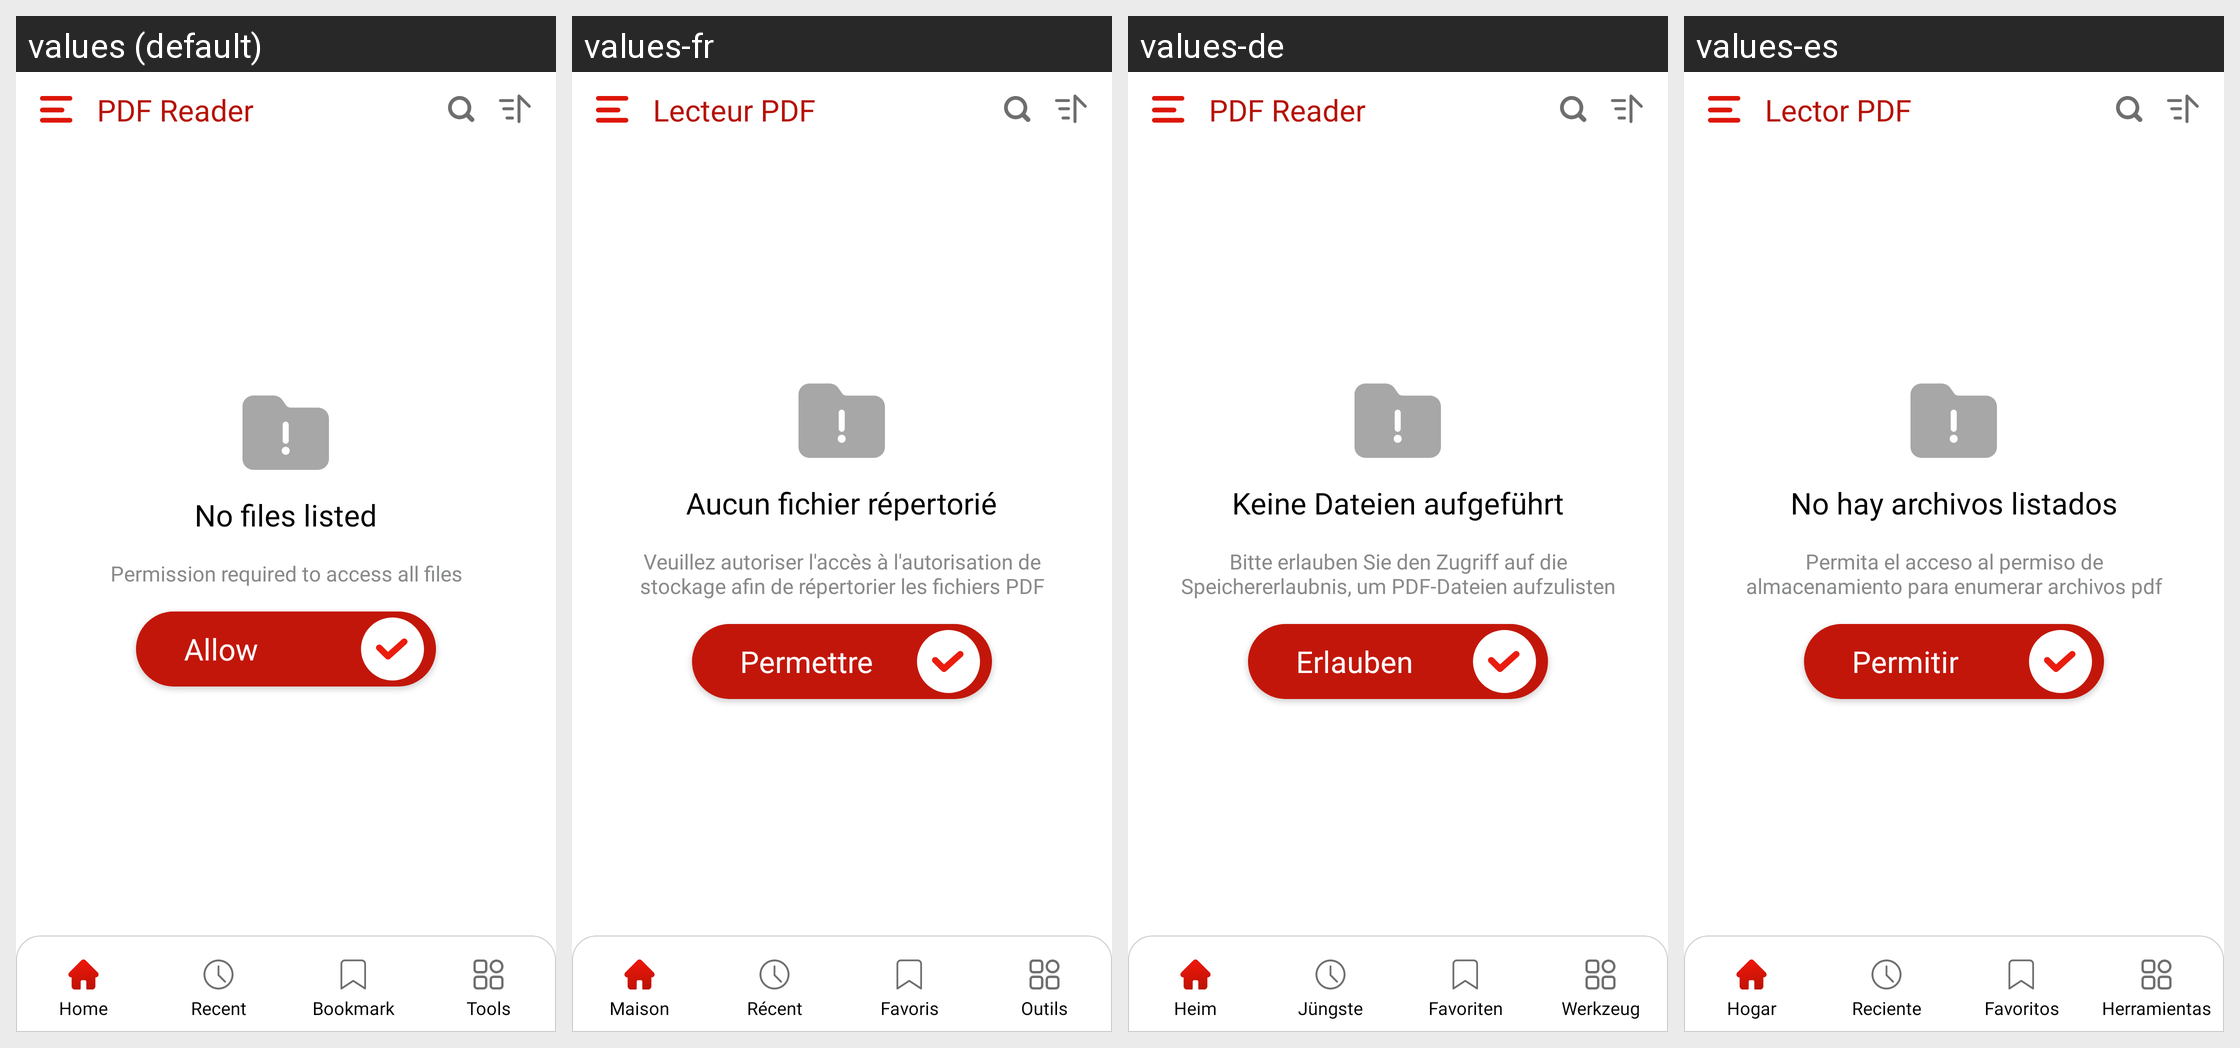

Locale-by-locale string values for the Android screen shown in this grid:
Android screen res/layout/drawer_content.xml rendered under 4 locales, left to right: values (default), values-fr, values-de, values-es. Device: Nexus 5 (rendered at 1080×1920; each locale shown at half size, 540×960, under a caption strip naming it); theme Theme.Bottomnavpdf.
Other locales in the repository, not shown: values-ar, values-hi, values-ja, values-tr, values-zh-rCN.
Strings drawn on this screen, with the default value and each locale's value (text and hints the layout hard-codes, and strings that could not be matched under every locale, appear in the picture but are not listed):

pdf_reader
  values: PDF Reader
  values-fr: Lecteur PDF
  values-de: PDF Reader
  values-es: Lector PDF

no_files_listed
  values: No files listed
  values-fr: Aucun fichier répertorié
  values-de: Keine Dateien aufgeführt
  values-es: No hay archivos listados

permission_required_to_access_all_files
  values: Permission required to access all files
  values-fr: Veuillez autoriser l'accès à l'autorisation de stockage afin de répertorier les fichiers PDF
  values-de: Bitte erlauben Sie den Zugriff auf die Speichererlaubnis, um PDF-Dateien aufzulisten
  values-es: Permita el acceso al permiso de almacenamiento para enumerar archivos pdf

allow
  values: Allow
  values-fr: Permettre
  values-de: Erlauben
  values-es: Permitir

home
  values: Home
  values-fr: Maison
  values-de: Heim
  values-es: Hogar

recent
  values: Recent
  values-fr: Récent
  values-de: Jüngste
  values-es: Reciente

favourite
  values: Bookmark
  values-fr: Favoris
  values-de: Favoriten
  values-es: Favoritos

tools
  values: Tools
  values-fr: Outils
  values-de: Werkzeug
  values-es: Herramientas
